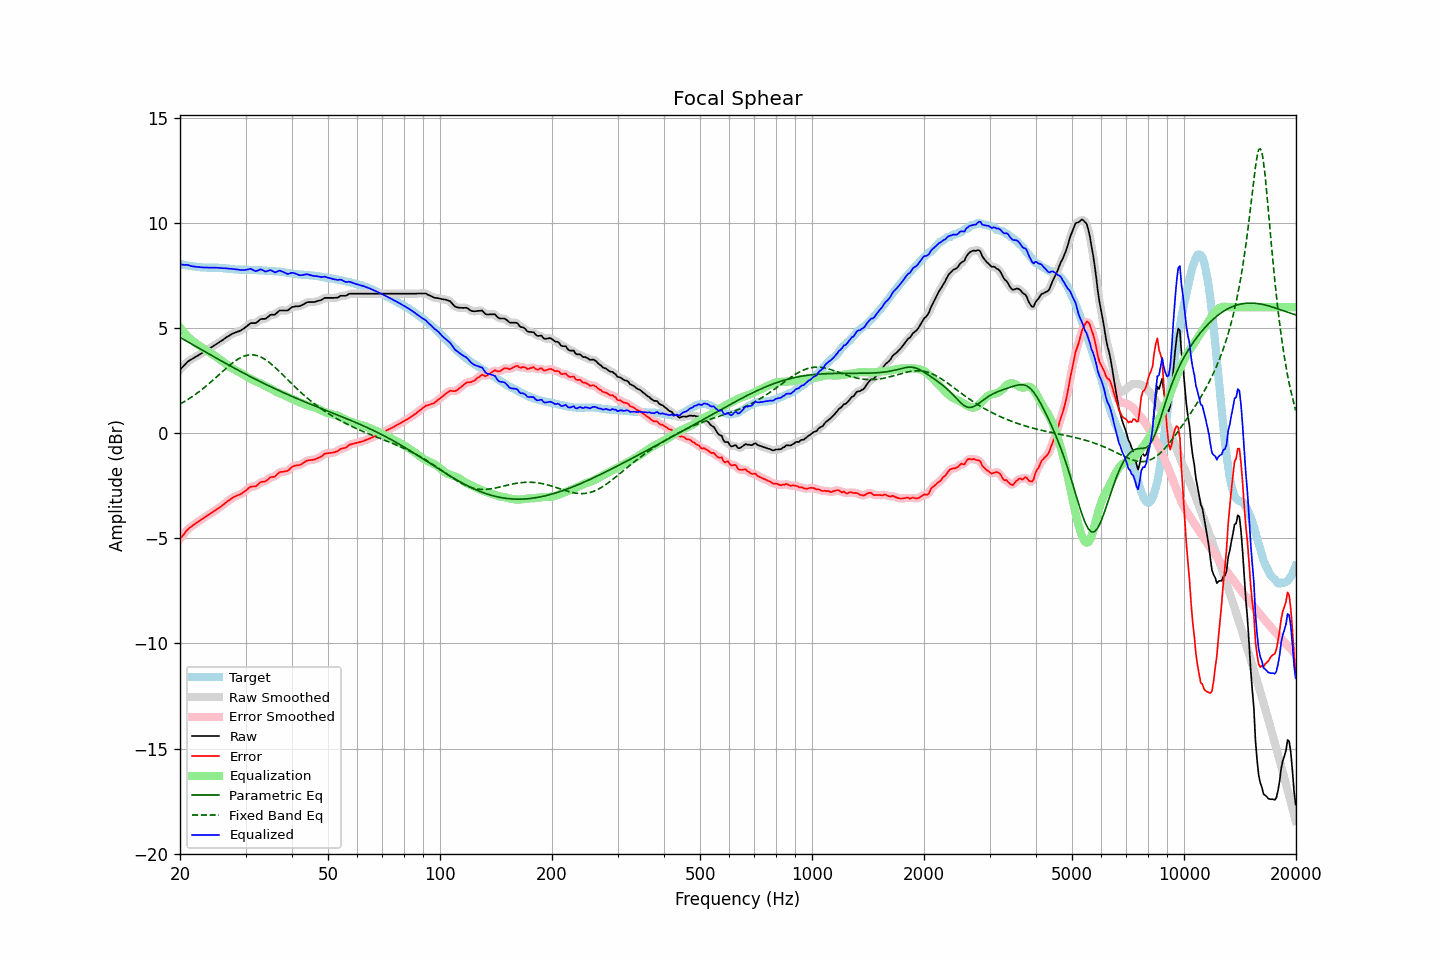

Source data for this figure (header and first rows):
frequency, raw, error, smoothed, error_smoothed, equalization, parametric_eq, fixed_band_eq, equalized_raw, equalized_smoothed, target
20.00, 3.02, -5.03, 3.02, -5.04, 5.02, 4.56, 1.39, 8.04, 8.04, 8.05
20.20, 3.10, -4.94, 3.10, -4.93, 4.93, 4.52, 1.43, 8.03, 8.03, 8.04
20.40, 3.18, -4.84, 3.19, -4.83, 4.83, 4.48, 1.47, 8.02, 8.02, 8.02
20.61, 3.26, -4.75, 3.27, -4.74, 4.75, 4.43, 1.52, 8.01, 8.01, 8.01
20.81, 3.35, -4.64, 3.35, -4.65, 4.66, 4.39, 1.56, 8.01, 8.01, 7.99
21.02, 3.42, -4.56, 3.41, -4.57, 4.58, 4.34, 1.61, 8.00, 8.00, 7.98
21.23, 3.47, -4.50, 3.47, -4.49, 4.51, 4.30, 1.66, 7.98, 7.98, 7.97
21.44, 3.51, -4.45, 3.52, -4.44, 4.44, 4.26, 1.71, 7.95, 7.96, 7.96
21.66, 3.56, -4.38, 3.56, -4.38, 4.38, 4.21, 1.76, 7.94, 7.94, 7.94
21.87, 3.60, -4.33, 3.60, -4.33, 4.32, 4.17, 1.82, 7.92, 7.93, 7.94
22.09, 3.65, -4.27, 3.65, -4.28, 4.27, 4.12, 1.87, 7.92, 7.92, 7.93
22.31, 3.69, -4.22, 3.69, -4.22, 4.22, 4.08, 1.93, 7.91, 7.91, 7.92
22.54, 3.74, -4.16, 3.74, -4.17, 4.17, 4.04, 1.98, 7.91, 7.91, 7.90
22.76, 3.78, -4.11, 3.78, -4.11, 4.12, 3.99, 2.04, 7.90, 7.90, 7.89
22.99, 3.83, -4.06, 3.83, -4.06, 4.06, 3.95, 2.10, 7.89, 7.89, 7.89
23.22, 3.87, -4.01, 3.87, -4.01, 4.01, 3.90, 2.17, 7.88, 7.89, 7.88
23.45, 3.92, -3.96, 3.92, -3.96, 3.96, 3.86, 2.23, 7.88, 7.88, 7.88
23.69, 3.97, -3.91, 3.97, -3.91, 3.91, 3.82, 2.29, 7.88, 7.88, 7.88
23.92, 4.01, -3.87, 4.01, -3.87, 3.86, 3.77, 2.36, 7.88, 7.88, 7.88
24.16, 4.06, -3.82, 4.06, -3.82, 3.82, 3.73, 2.43, 7.88, 7.88, 7.88
24.40, 4.11, -3.77, 4.11, -3.77, 3.77, 3.69, 2.49, 7.88, 7.88, 7.88
24.65, 4.16, -3.72, 4.16, -3.72, 3.72, 3.64, 2.56, 7.88, 7.88, 7.88
24.89, 4.21, -3.67, 4.21, -3.67, 3.67, 3.60, 2.63, 7.88, 7.88, 7.88
25.14, 4.26, -3.61, 4.26, -3.61, 3.61, 3.56, 2.70, 7.88, 7.88, 7.88
25.39, 4.31, -3.56, 4.31, -3.56, 3.56, 3.51, 2.77, 7.87, 7.87, 7.87
25.65, 4.36, -3.50, 4.36, -3.51, 3.50, 3.47, 2.84, 7.86, 7.86, 7.86
25.91, 4.41, -3.45, 4.41, -3.45, 3.45, 3.43, 2.91, 7.86, 7.86, 7.86
26.16, 4.46, -3.39, 4.46, -3.39, 3.39, 3.38, 2.98, 7.85, 7.85, 7.85
26.43, 4.52, -3.33, 4.52, -3.33, 3.33, 3.34, 3.05, 7.85, 7.85, 7.85
26.69, 4.57, -3.27, 4.57, -3.27, 3.27, 3.30, 3.12, 7.84, 7.84, 7.84
26.96, 4.62, -3.21, 4.62, -3.21, 3.21, 3.26, 3.18, 7.83, 7.83, 7.83
27.23, 4.66, -3.17, 4.67, -3.16, 3.16, 3.22, 3.24, 7.82, 7.83, 7.83
27.50, 4.71, -3.10, 4.71, -3.11, 3.11, 3.17, 3.31, 7.82, 7.82, 7.82
27.77, 4.75, -3.05, 4.75, -3.06, 3.07, 3.13, 3.37, 7.82, 7.81, 7.80
28.05, 4.78, -3.01, 4.78, -3.01, 3.03, 3.09, 3.42, 7.81, 7.81, 7.79
28.33, 4.81, -2.98, 4.81, -2.98, 2.99, 3.05, 3.47, 7.80, 7.80, 7.79
28.62, 4.84, -2.95, 4.84, -2.95, 2.95, 3.01, 3.52, 7.79, 7.78, 7.79
28.90, 4.86, -2.92, 4.87, -2.92, 2.91, 2.97, 3.57, 7.77, 7.77, 7.78
29.19, 4.90, -2.89, 4.90, -2.88, 2.86, 2.93, 3.61, 7.76, 7.77, 7.79
29.48, 4.95, -2.83, 4.95, -2.84, 2.81, 2.89, 3.64, 7.77, 7.76, 7.78
29.78, 5.00, -2.78, 5.00, -2.78, 2.76, 2.85, 3.67, 7.76, 7.77, 7.78
30.08, 5.06, -2.72, 5.06, -2.72, 2.72, 2.81, 3.70, 7.78, 7.78, 7.78
30.38, 5.12, -2.66, 5.12, -2.65, 2.67, 2.77, 3.72, 7.79, 7.80, 7.78
30.68, 5.18, -2.60, 5.18, -2.59, 2.63, 2.73, 3.73, 7.81, 7.81, 7.78
30.99, 5.24, -2.53, 5.22, -2.55, 2.59, 2.69, 3.73, 7.83, 7.81, 7.77
31.30, 5.24, -2.53, 5.24, -2.53, 2.54, 2.65, 3.73, 7.78, 7.78, 7.77
31.61, 5.24, -2.53, 5.24, -2.53, 2.50, 2.61, 3.73, 7.75, 7.75, 7.77
31.93, 5.24, -2.53, 5.25, -2.51, 2.47, 2.57, 3.71, 7.71, 7.72, 7.77
32.24, 5.29, -2.46, 5.30, -2.46, 2.44, 2.53, 3.69, 7.73, 7.74, 7.76
32.57, 5.35, -2.40, 5.35, -2.40, 2.41, 2.49, 3.67, 7.76, 7.76, 7.75
32.89, 5.42, -2.33, 5.41, -2.34, 2.38, 2.45, 3.64, 7.80, 7.78, 7.75
33.22, 5.44, -2.31, 5.43, -2.32, 2.34, 2.42, 3.60, 7.78, 7.77, 7.75
33.55, 5.44, -2.30, 5.44, -2.30, 2.29, 2.38, 3.56, 7.73, 7.74, 7.74
33.89, 5.44, -2.29, 5.46, -2.28, 2.25, 2.34, 3.51, 7.69, 7.71, 7.73
34.23, 5.49, -2.24, 5.50, -2.23, 2.22, 2.30, 3.46, 7.71, 7.71, 7.73
34.57, 5.55, -2.18, 5.55, -2.17, 2.18, 2.27, 3.40, 7.73, 7.73, 7.73
34.92, 5.62, -2.10, 5.61, -2.12, 2.14, 2.23, 3.34, 7.76, 7.75, 7.72
35.27, 5.64, -2.08, 5.63, -2.09, 2.10, 2.19, 3.28, 7.74, 7.73, 7.72
35.62, 5.64, -2.08, 5.64, -2.07, 2.05, 2.16, 3.21, 7.70, 7.70, 7.72
35.97, 5.64, -2.06, 5.66, -2.04, 2.01, 2.12, 3.14, 7.65, 7.67, 7.70
... 635 more rows
